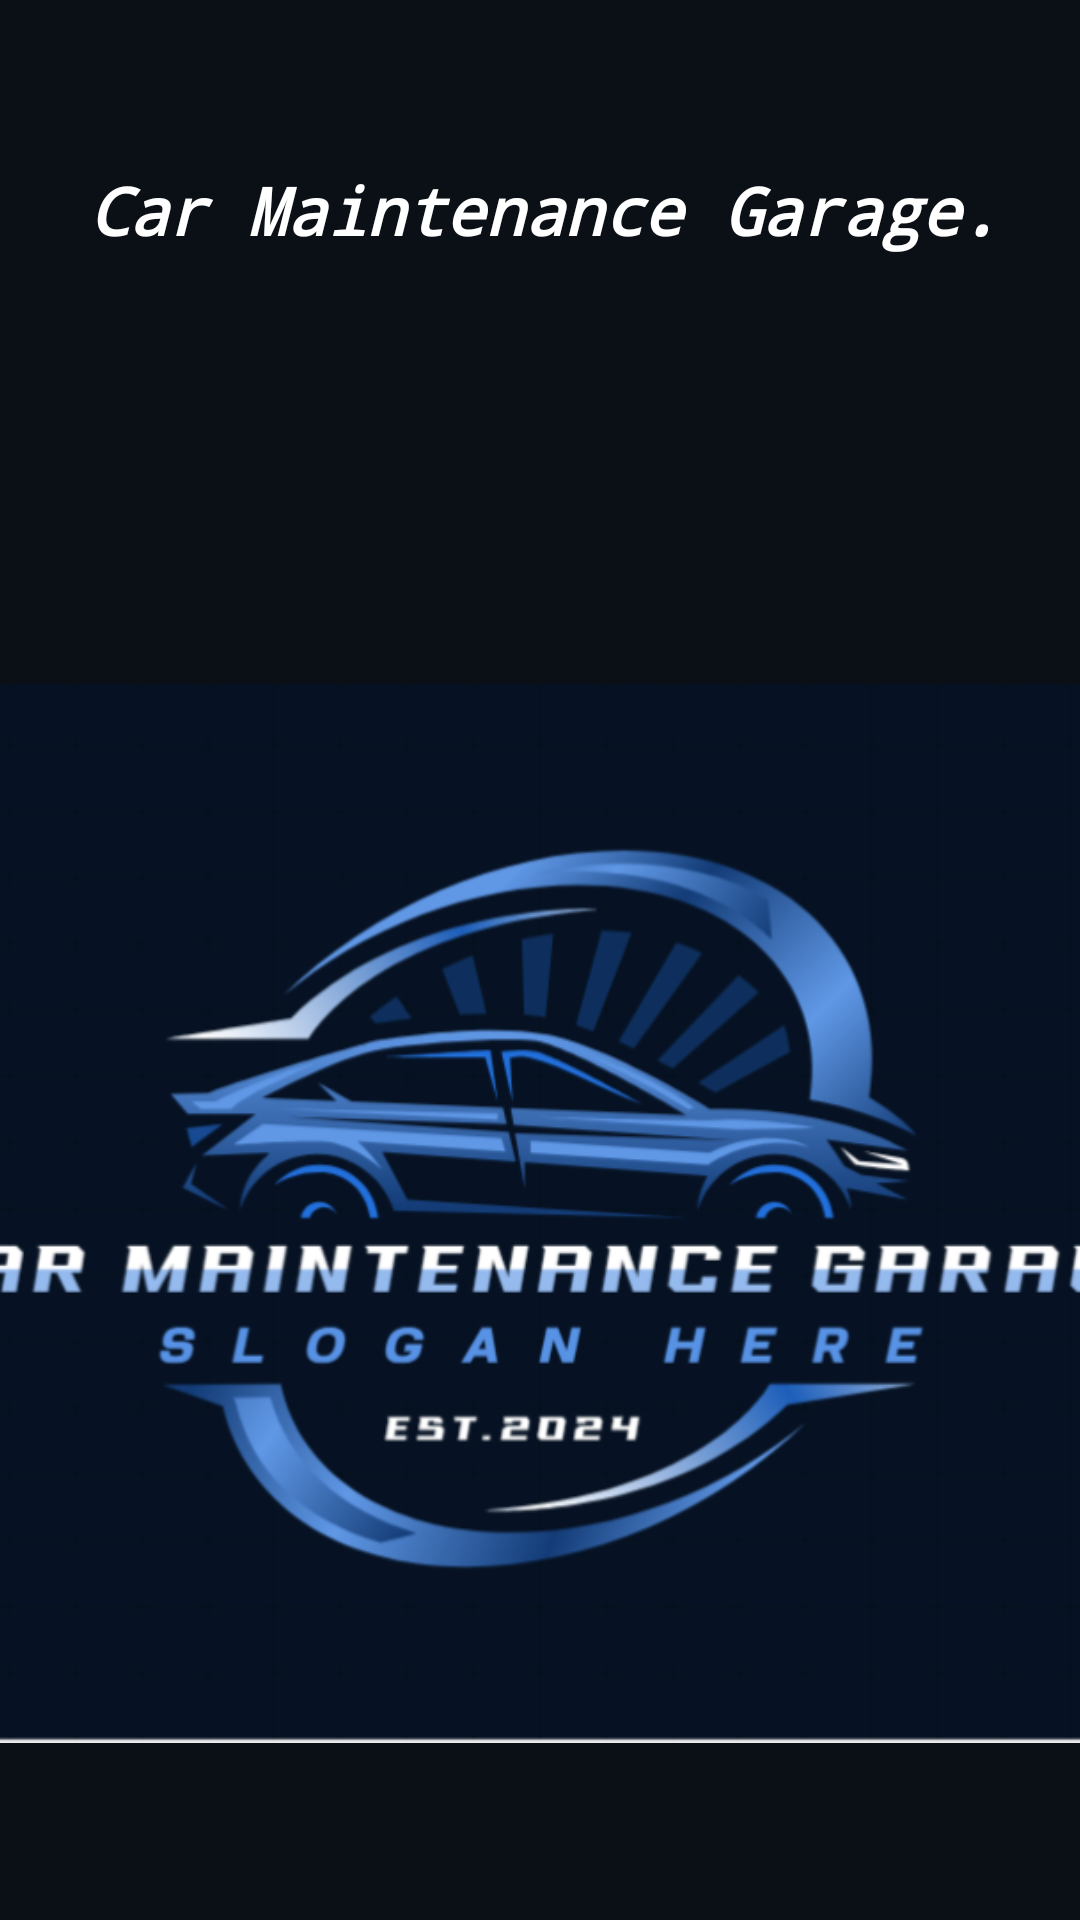

Layout XML and referenced resources for this Android screen:
<!-- AndroidManifest.xml: application theme Theme.Carm -->
<!-- res/layout/activity_splash.xml -->
<?xml version="1.0" encoding="utf-8"?>
<androidx.constraintlayout.widget.ConstraintLayout xmlns:android="http://schemas.android.com/apk/res/android"
    xmlns:app="http://schemas.android.com/apk/res-auto"
    xmlns:tools="http://schemas.android.com/tools"
    android:layout_width="match_parent"
    android:layout_height="match_parent"
    android:background="@color/purple_900_dark"
    tools:context=".SplashActivity">

    <ImageView
        android:id="@+id/splashLogo"
        android:layout_width="496dp"
        android:layout_height="353dp"
        android:layout_gravity="center"
        android:layout_marginTop="228dp"
        app:layout_constraintEnd_toEndOf="parent"
        app:layout_constraintHorizontal_bias="0.505"
        app:layout_constraintStart_toStartOf="parent"
        app:layout_constraintTop_toTopOf="parent"
        app:srcCompat="@drawable/logo" />

    <TextView
        android:id="@+id/splashText"
        android:layout_width="390dp"
        android:layout_height="140dp"
        android:layout_gravity="center"
        android:layout_marginTop="80dp"
        android:fontFamily="monospace"
        android:gravity="center"
        android:text="Car Maintenance Garage."
        android:textColor="@color/white"
        android:textSize="22sp"
        android:textStyle="bold|italic"
        app:layout_constraintEnd_toEndOf="parent"
        app:layout_constraintHorizontal_bias="0.476"
        app:layout_constraintStart_toStartOf="parent"
        tools:ignore="MissingConstraints" />

</androidx.constraintlayout.widget.ConstraintLayout>
<!-- resources referenced by this layout -->
<resources>
  <color name="purple_900_dark">#FF0A1015</color>
  <color name="white">#FFFFFFFF</color>
  <!-- drawable logo: png bitmap (drawable, 138314 bytes) -->
  <style name="Theme.Carm" parent="Base.Theme.Carm" />
  <style name="Base.Theme.Carm" parent="Theme.Material3.DayNight.NoActionBar">
          
          
      </style>
</resources>
